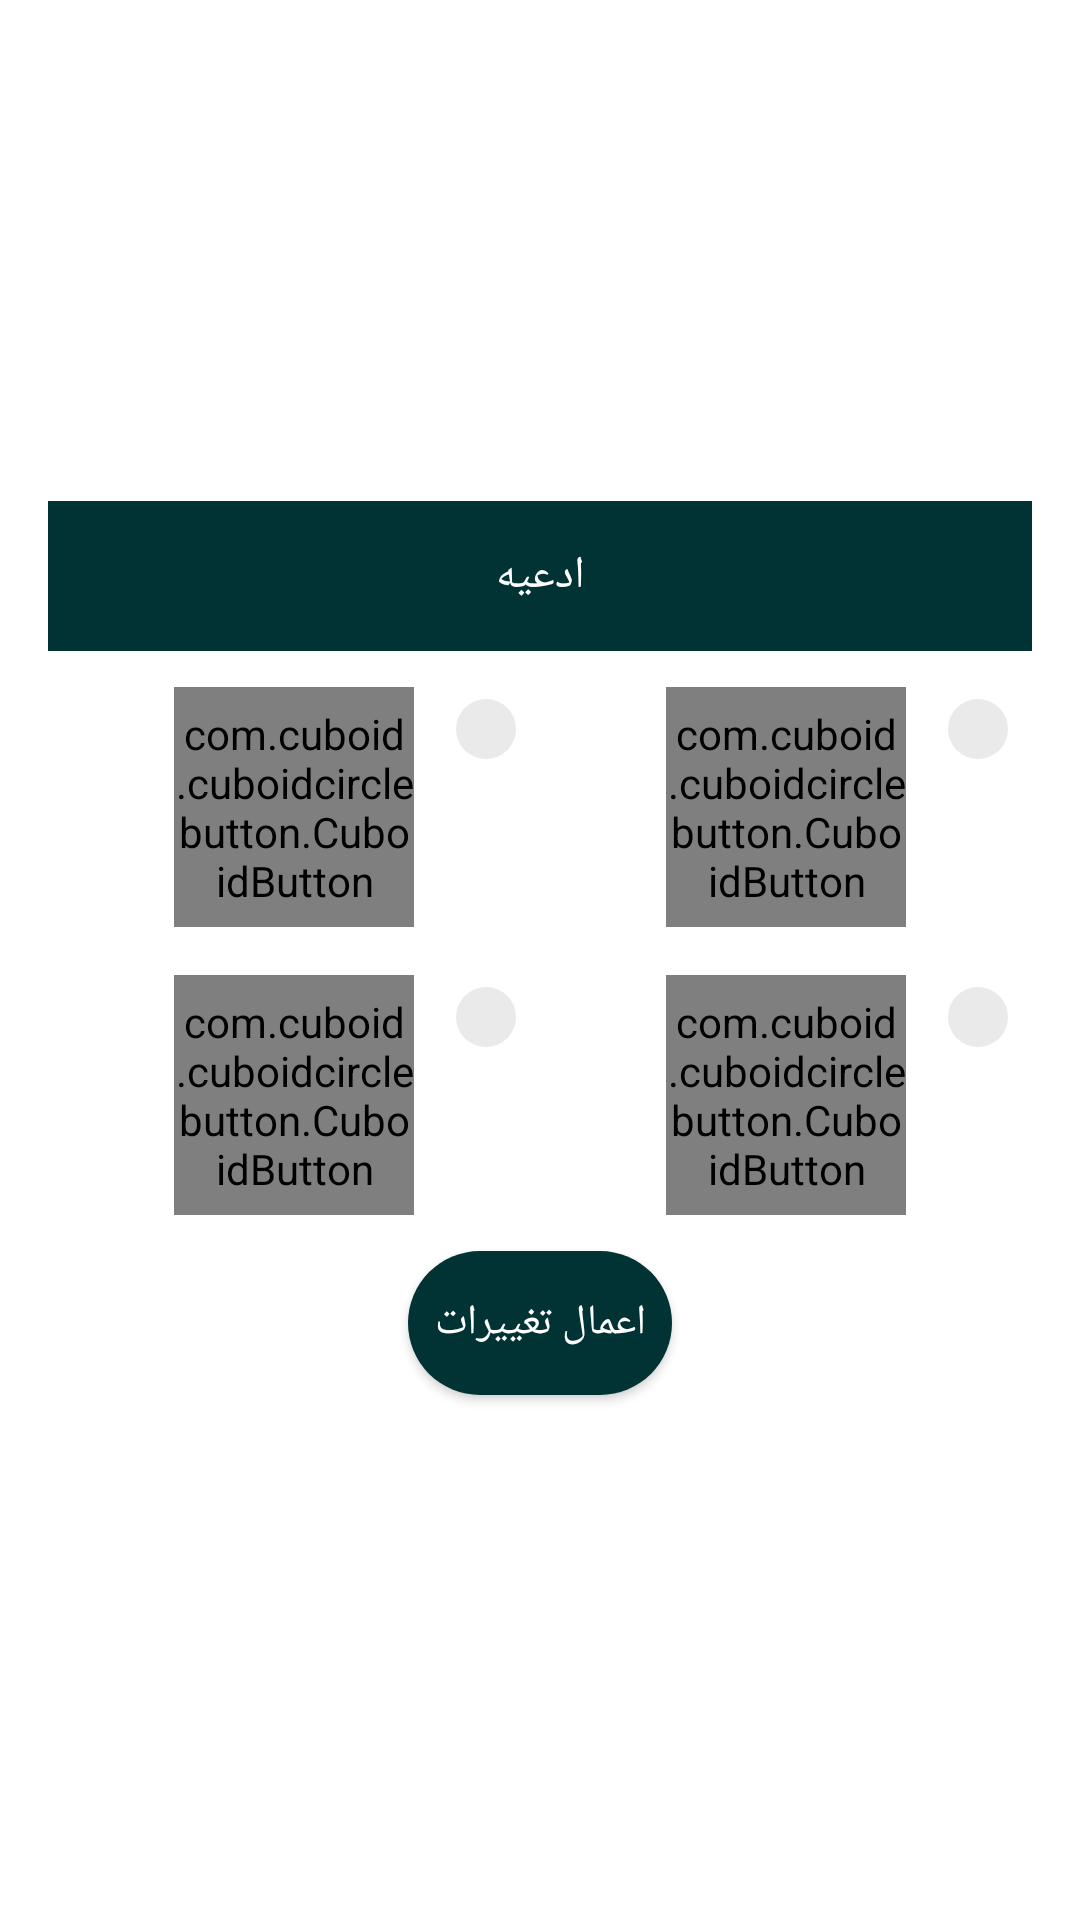

Android layout source for this screen:
<!-- AndroidManifest.xml: activity theme dialog -->
<!-- res/layout/activity_change_color.xml -->
<?xml version="1.0" encoding="utf-8"?>
<RelativeLayout xmlns:android="http://schemas.android.com/apk/res/android"
    xmlns:tools="http://schemas.android.com/tools"
    xmlns:app="http://schemas.android.com/apk/res-auto"
    android:id="@+id/activity_change_color"
    android:layout_width="match_parent"
    android:layout_height="match_parent"
    android:background="@color/White"
    tools:context="com.example.farzadfarshad.adeiye.Activity.ChangeColorActivity">

    <LinearLayout
        android:layout_width="match_parent"
        android:layout_height="wrap_content"
        android:layout_centerInParent="true"
        android:orientation="vertical">

        <TextView
            android:layout_width="match_parent"
            android:layout_height="50dp"
            android:background="@color/colorGreen"
            android:gravity="center"
            android:text="@string/app_name"
            android:textSize="15sp"
            android:textColor="@color/White"/>

        <LinearLayout
            android:layout_width="match_parent"
            android:layout_height="wrap_content"
            android:orientation="horizontal"
            android:layout_marginTop="8dp"
            android:weightSum="1">

            <RelativeLayout
                android:id="@+id/relative1"
                android:layout_width="wrap_content"
                android:layout_height="wrap_content"
                android:layout_weight="0.5">

                <ImageView
                    android:id="@+id/select_img1"
                    android:layout_width="20dp"
                    android:layout_height="20dp"
                    android:layout_alignParentRight="true"
                    android:layout_marginRight="8dp"
                    android:layout_marginTop="8dp"
                    android:background="@drawable/circleshapegray" />

                <com.cuboid.cuboidcirclebutton.CuboidButton
                    android:id="@+id/doaahd_btn1"
                    android:layout_width="80dp"
                    android:layout_height="80dp"
                    android:layout_centerInParent="true"
                    android:layout_marginRight="20dp"
                    android:layout_marginTop="8dp"
                    android:text="دعای عهد"
                    android:textColor="@android:color/white"
                    android:textSize="16sp"
                    app:cub_border_color="@color/colorAccent"
                    app:cub_border_radius="4dp"
                    app:cub_color="@color/narengi"
                    app:cub_hover_color="@color/colorAccent"
                    app:cub_riple_effect="true" />

            </RelativeLayout>

            <RelativeLayout
                android:id="@+id/relative2"
                android:layout_width="wrap_content"
                android:layout_height="wrap_content"
                android:layout_weight="0.5">

                <ImageView
                    android:id="@+id/select_img2"
                    android:layout_width="20dp"
                    android:layout_height="20dp"
                    android:layout_alignParentRight="true"
                    android:layout_marginRight="8dp"
                    android:layout_marginTop="8dp"
                    android:background="@drawable/circleshapegray" />

                <com.cuboid.cuboidcirclebutton.CuboidButton
                    android:id="@+id/doaahd_btn2"
                    android:layout_width="80dp"
                    android:layout_height="80dp"
                    android:layout_centerInParent="true"
                    android:layout_marginRight="20dp"
                    android:text="دعای عهد"
                    android:textColor="@android:color/white"
                    android:textSize="16sp"
                    android:layout_marginTop="8dp"
                    app:cub_border_color="@color/colorAccent"
                    app:cub_border_radius="4dp"
                    app:cub_color="@color/ghermez"
                    app:cub_hover_color="@color/colorAccent"
                    app:cub_riple_effect="true" />

            </RelativeLayout>


        </LinearLayout>

        <LinearLayout
            android:layout_width="match_parent"
            android:layout_height="wrap_content"
            android:layout_marginTop="8dp"
            android:orientation="horizontal"
            android:weightSum="1">

            <RelativeLayout
                android:id="@+id/relative3"
                android:layout_width="wrap_content"
                android:layout_height="wrap_content"
                android:layout_weight="0.5">

                <ImageView
                    android:id="@+id/select_img3"
                    android:layout_width="20dp"
                    android:layout_height="20dp"
                    android:layout_alignParentRight="true"
                    android:layout_marginRight="8dp"
                    android:layout_marginTop="8dp"
                    android:background="@drawable/circleshapegray" />

                <com.cuboid.cuboidcirclebutton.CuboidButton
                    android:id="@+id/doaahd_btn3"
                    android:layout_width="80dp"
                    android:layout_height="80dp"
                    android:layout_centerInParent="true"
                    android:layout_marginRight="20dp"
                    android:layout_weight="0.5"
                    android:layout_marginTop="8dp"
                    android:text="دعای عهد"
                    android:textColor="@android:color/white"
                    android:textSize="16sp"
                    app:cub_border_color="@color/colorAccent"
                    app:cub_border_radius="4dp"
                    app:cub_color="@color/sabz"
                    app:cub_hover_color="@color/colorAccent"
                    app:cub_riple_effect="true" />

            </RelativeLayout>

            <RelativeLayout
                android:id="@+id/relative4"
                android:layout_width="wrap_content"
                android:layout_height="wrap_content"
                android:layout_weight="0.5">

                <ImageView
                    android:id="@+id/select_img4"
                    android:layout_width="20dp"
                    android:layout_height="20dp"
                    android:layout_alignParentRight="true"
                    android:layout_marginRight="8dp"
                    android:layout_marginTop="8dp"
                    android:background="@drawable/circleshapegray" />

                <com.cuboid.cuboidcirclebutton.CuboidButton
                    android:id="@+id/doaahd_btn4"
                    android:layout_width="80dp"
                    android:layout_height="80dp"
                    android:layout_centerInParent="true"
                    android:layout_marginRight="20dp"
                    android:layout_weight="0.5"
                    android:text="دعای عهد"
                    android:layout_marginTop="8dp"
                    android:textColor="@android:color/white"
                    android:textSize="16sp"
                    app:cub_border_color="@color/colorAccent"
                    app:cub_border_radius="4dp"
                    app:cub_color="@color/colorPrimary"
                    app:cub_hover_color="@color/colorAccent"
                    app:cub_riple_effect="true" />

            </RelativeLayout>

        </LinearLayout>


        <Button
            android:id="@+id/done_btn"
            android:layout_width="wrap_content"
            android:layout_height="wrap_content"
            android:layout_gravity="center"
            android:layout_marginBottom="8dp"
            android:layout_marginTop="8dp"
            android:background="@drawable/rectangel_button"
            android:text="@string/done"
            android:textColor="@color/White" />


    </LinearLayout>

</RelativeLayout>
<!-- resources referenced by this layout -->
<resources>
  <color name="White">#ffffff</color>
  <color name="colorAccent">#FF4081</color>
  <color name="colorGreen">#013334</color>
  <color name="colorPrimary">#3F51B5</color>
  <color name="ghermez">#f72811</color>
  <color name="narengi">#f79711</color>
  <color name="sabz">#11e8f7</color>
  <!-- drawable circleshapegray (drawable) -->
  <?xml version="1.0" encoding="utf-8"?>
  <shape xmlns:android="http://schemas.android.com/apk/res/android"
      android:shape="oval">
  
      <solid android:color="@color/kadr_color" />
  
      <size
          android:width="30dp"
          android:height="30dp" />
      <stroke
          android:width="0dp"
          android:color="#ffffff" />
  </shape>
  <!-- drawable rectangel_button (drawable) -->
  <?xml version="1.0" encoding="utf-8"?>
  <shape xmlns:android="http://schemas.android.com/apk/res/android"
      android:padding="10dp"
      android:shape="rectangle">
      
      <solid android:color="@color/colorGreen" />
      <corners android:radius="100dp" />
  </shape>
  <string name="app_name">ادعیه</string>
  <string name="done">اعمال تغییرات</string>
  <style name="dialog" parent="Theme.AppCompat.Dialog">
  
          <item name="windowNoTitle">true</item>
          <item name="android:textColor">@color/black</item>
      </style>
  <color name="kadr_color">#eaeaea</color>
  <color name="black">#000000</color>
</resources>
